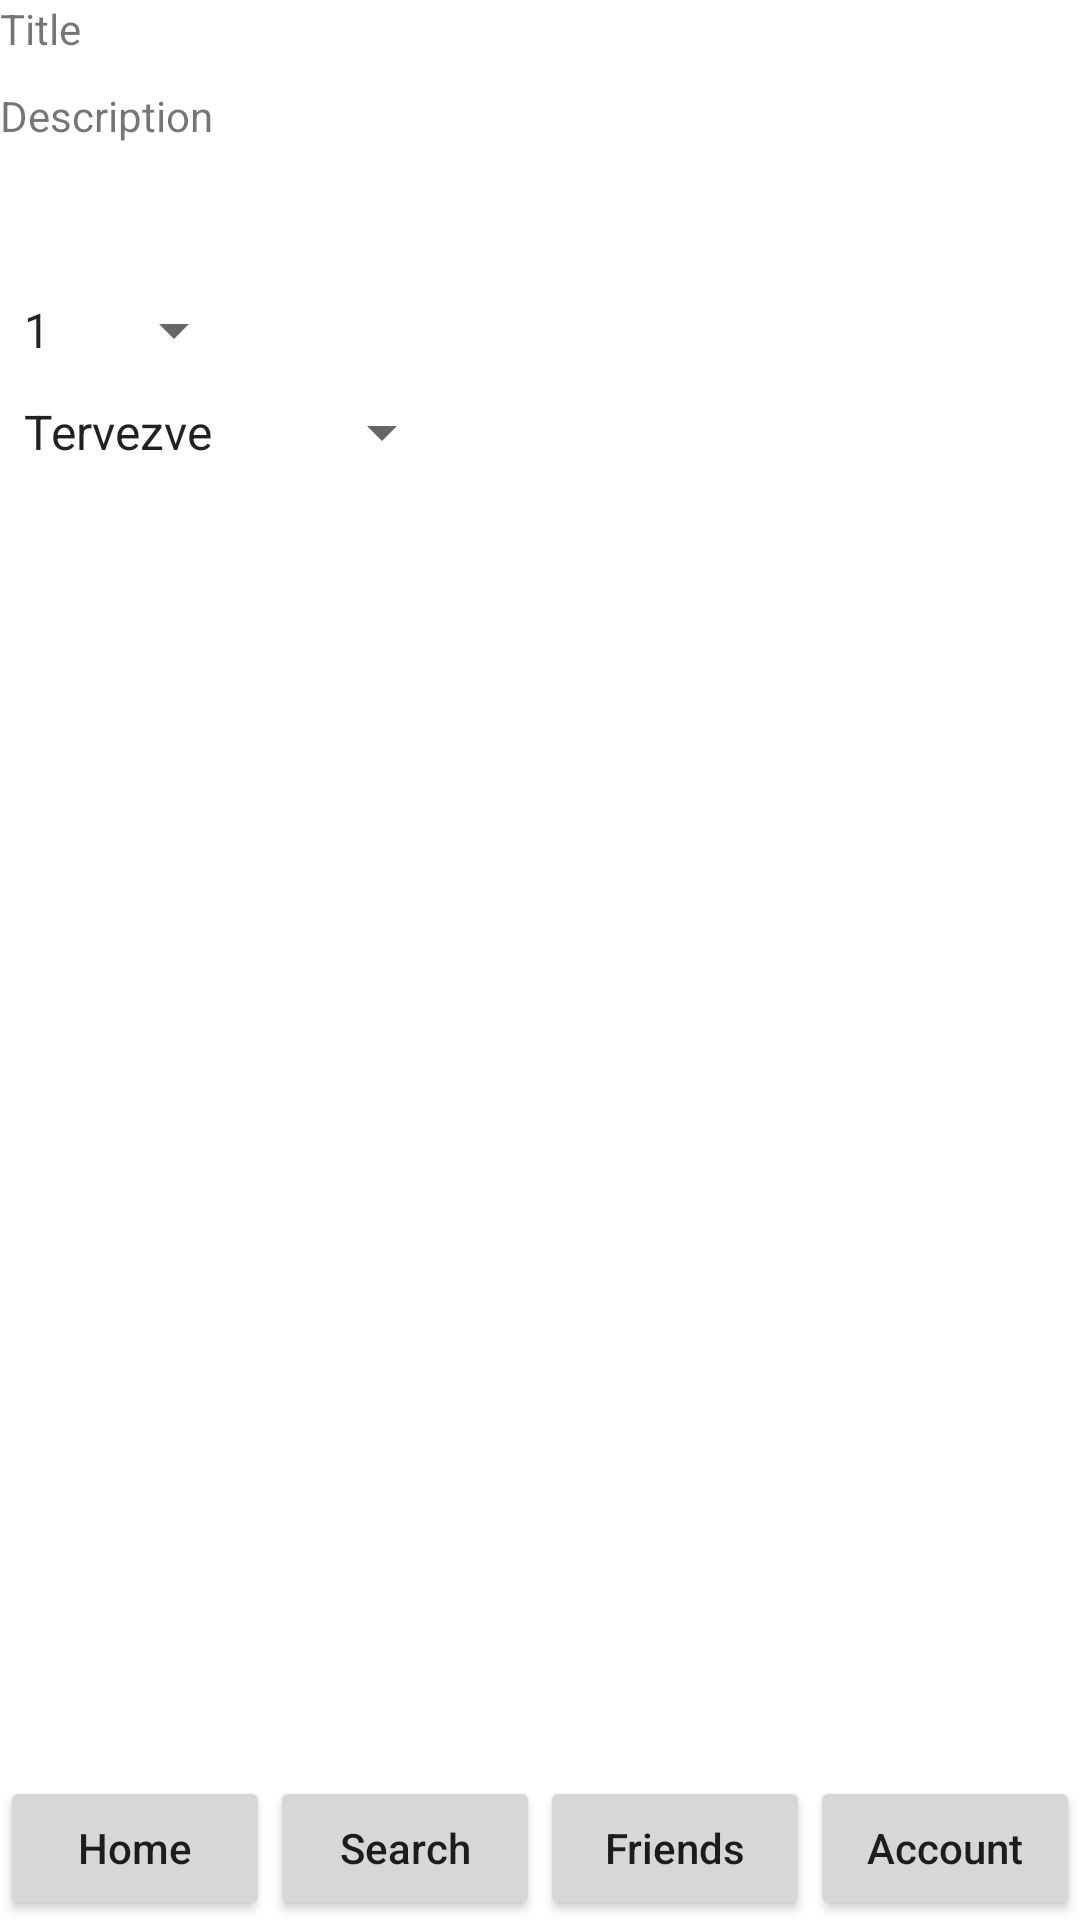

This screen was rendered from an Android layout file. Write that file and the resources it references.
<!-- AndroidManifest.xml: application theme Theme.SeriesTracker -->
<!-- res/layout/activity_edit_media.xml -->
<?xml version="1.0" encoding="utf-8"?>
<androidx.constraintlayout.widget.ConstraintLayout xmlns:android="http://schemas.android.com/apk/res/android"
    xmlns:app="http://schemas.android.com/apk/res-auto"
    xmlns:tools="http://schemas.android.com/tools"
    android:layout_width="match_parent"
    android:layout_height="match_parent"
    tools:context=".EditMediaActivity">

    <LinearLayout
        android:id="@+id/linearLayout3"
        android:layout_width="0dp"
        android:layout_height="wrap_content"
        android:orientation="horizontal"
        app:layout_constraintBottom_toBottomOf="parent"
        app:layout_constraintEnd_toEndOf="parent"
        app:layout_constraintStart_toStartOf="parent">

        <Button
            android:id="@+id/home_button"
            android:layout_width="wrap_content"
            android:layout_height="match_parent"
            android:layout_weight="1"
            android:onClick="HomeButtonClick"
            android:text="@string/home_button"
            android:textAllCaps="false"
            app:cornerRadius="0dp"
            tools:ignore="OnClick" />

        <Button
            android:id="@+id/search_button"
            android:layout_width="wrap_content"
            android:layout_height="match_parent"
            android:layout_weight="1"
            android:onClick="SearchButtonClick"
            android:text="@string/search_button"
            android:textAllCaps="false"
            app:cornerRadius="0dp"
            tools:ignore="OnClick" />

        <Button
            android:id="@+id/friends_button"
            android:layout_width="wrap_content"
            android:layout_height="match_parent"
            android:layout_weight="1"
            android:onClick="FriendsButtonClick"
            android:text="@string/friends_button"
            android:textAllCaps="false"
            app:cornerRadius="0dp"
            tools:ignore="OnClick" />

        <Button
            android:id="@+id/you_button"
            android:layout_width="wrap_content"
            android:layout_height="match_parent"
            android:layout_weight="1"
            android:onClick="YouButtonClick"
            android:text="@string/you_button"
            android:textAllCaps="false"
            app:cornerRadius="0dp"
            tools:ignore="OnClick" />
    </LinearLayout>

    <TextView
        android:id="@+id/titText"
        android:layout_width="wrap_content"
        android:layout_height="wrap_content"
        android:text="Title"
        app:layout_constraintStart_toStartOf="parent"
        app:layout_constraintTop_toTopOf="parent" />

    <TextView
        android:id="@+id/descText"
        android:layout_width="wrap_content"
        android:layout_height="wrap_content"
        android:layout_marginTop="10dp"
        android:text="Description"
        app:layout_constraintStart_toStartOf="parent"
        app:layout_constraintTop_toBottomOf="@+id/titText" />

    <Spinner
        android:id="@+id/ratingSpinner"
        android:layout_width="wrap_content"
        android:layout_height="wrap_content"
        android:layout_marginTop="50dp"
        android:entries="@array/ratings"
        app:layout_constraintStart_toStartOf="parent"
        app:layout_constraintTop_toBottomOf="@+id/descText" />

    <Spinner
        android:id="@+id/statusSpinner"
        android:layout_width="wrap_content"
        android:layout_height="wrap_content"
        android:layout_marginTop="10dp"
        android:entries="@array/statuses_hu"
        app:layout_constraintStart_toStartOf="parent"
        app:layout_constraintTop_toBottomOf="@+id/ratingSpinner" />

</androidx.constraintlayout.widget.ConstraintLayout>
<!-- resources referenced by this layout -->
<resources>
  <string-array name="ratings">
          <item>1</item>
          <item>2</item>
          <item>3</item>
          <item>4</item>
          <item>5</item>
          <item>6</item>
          <item>7</item>
          <item>8</item>
          <item>9</item>
          <item>10</item>
      </string-array>
  <string-array name="statuses_hu">
          <item>Tervezve</item>
          <item>Befejezett</item>
          <item>Befejezetlen</item>
      </string-array>
  <string name="friends_button">Friends</string>
  <string name="home_button">Home</string>
  <string name="search_button">Search</string>
  <string name="you_button">Account</string>
  <style name="Theme.SeriesTracker" parent="Theme.MaterialComponents.DayNight.DarkActionBar">
          
          <item name="colorPrimary">@color/gray</item>
          <item name="colorPrimaryVariant">@color/darker_gray</item>
          <item name="colorOnPrimary">@color/white</item>
          
          <item name="colorSecondary">@color/teal_200</item>
          <item name="colorSecondaryVariant">@color/teal_700</item>
          <item name="colorOnSecondary">@color/black</item>
          
          <item name="android:statusBarColor" tools:targetApi="l">?attr/colorPrimaryVariant</item>
          
      </style>
  <color name="gray">#808080</color>
  <color name="darker_gray">#343534</color>
  <color name="white">#FFFFFFFF</color>
  <color name="teal_200">#FF03DAC5</color>
  <color name="teal_700">#FF018786</color>
  <color name="black">#FF000000</color>
</resources>
